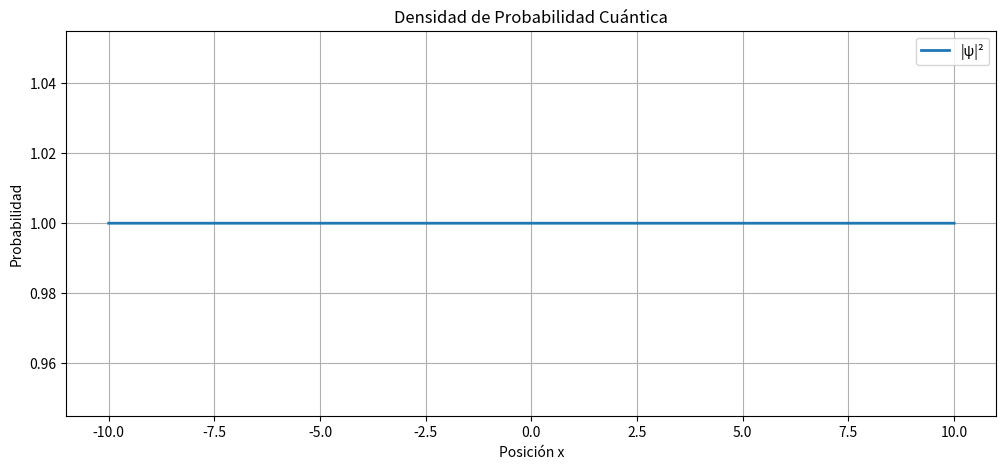

Recreate this plot in Python.
"""
=========================================================
DENSIDAD DE PROBABILIDAD
=========================================================

Ecuación principal:

    P(x) = |ψ(x,t)|²

Descripción:
------------
Simulación de la densidad de probabilidad
de una partícula cuántica.

La probabilidad se obtiene calculando
el módulo cuadrado de la función de onda.

Conceptos físicos:
------------------
- probabilidad cuántica
- interpretación de Born
- función de onda
- módulo cuadrado

Objetivos:
----------
1. Comprender densidad de probabilidad.
2. Relacionar ψ con observables físicos.
3. Visualizar distribución espacial.
4. Introducir interpretación cuántica.

Librerías:
-----------
numpy
matplotlib
"""

# =====================================================
# IMPORTACIÓN DE LIBRERÍAS
# =====================================================

import numpy as np
import matplotlib.pyplot as plt


# =====================================================
# PARÁMETROS DE LA ONDA
# =====================================================

# Amplitud
A = 1

# Número de onda
k = 3

# Frecuencia angular
omega = 2

# Tiempo fijo
t = 0


# =====================================================
# ESPACIO
# =====================================================

x = np.linspace(
    -10,
    10,
    4000
)


# =====================================================
# FUNCIÓN DE ONDA
# =====================================================

def funcion_onda(x, t):
    """
    Calcula la función de onda compleja.

    Parámetros:
    -----------
    x : ndarray
        Posición espacial

    t : float
        Tiempo

    Retorna:
    --------
    ndarray
        Función de onda compleja
    """

    return A * np.exp(
        1j * (k * x - omega * t)
    )


# =====================================================
# CÁLCULO DE ψ
# =====================================================

psi = funcion_onda(x, t)


# =====================================================
# DENSIDAD DE PROBABILIDAD
# =====================================================

def densidad_probabilidad(psi):
    """
    Calcula la densidad de probabilidad.

    Parámetros:
    -----------
    psi : ndarray
        Función de onda compleja

    Retorna:
    --------
    ndarray
        Densidad de probabilidad
    """

    return np.abs(psi) ** 2


# =====================================================
# CÁLCULO DE PROBABILIDAD
# =====================================================

P = densidad_probabilidad(psi)


# =====================================================
# CREACIÓN DE FIGURA
# =====================================================

figura, eje = plt.subplots(figsize=(12, 5))

eje.set_title(
    "Densidad de Probabilidad Cuántica"
)

eje.set_xlabel("Posición x")

eje.set_ylabel("Probabilidad")


# =====================================================
# CUADRÍCULA
# =====================================================

eje.grid(True)


# =====================================================
# GRAFICAR PROBABILIDAD
# =====================================================

eje.plot(
    x,
    P,
    linewidth=2,
    label="|ψ|²"
)


# =====================================================
# LEYENDA
# =====================================================

eje.legend()


# =====================================================
# MOSTRAR RESULTADO
# =====================================================

plt.show()
